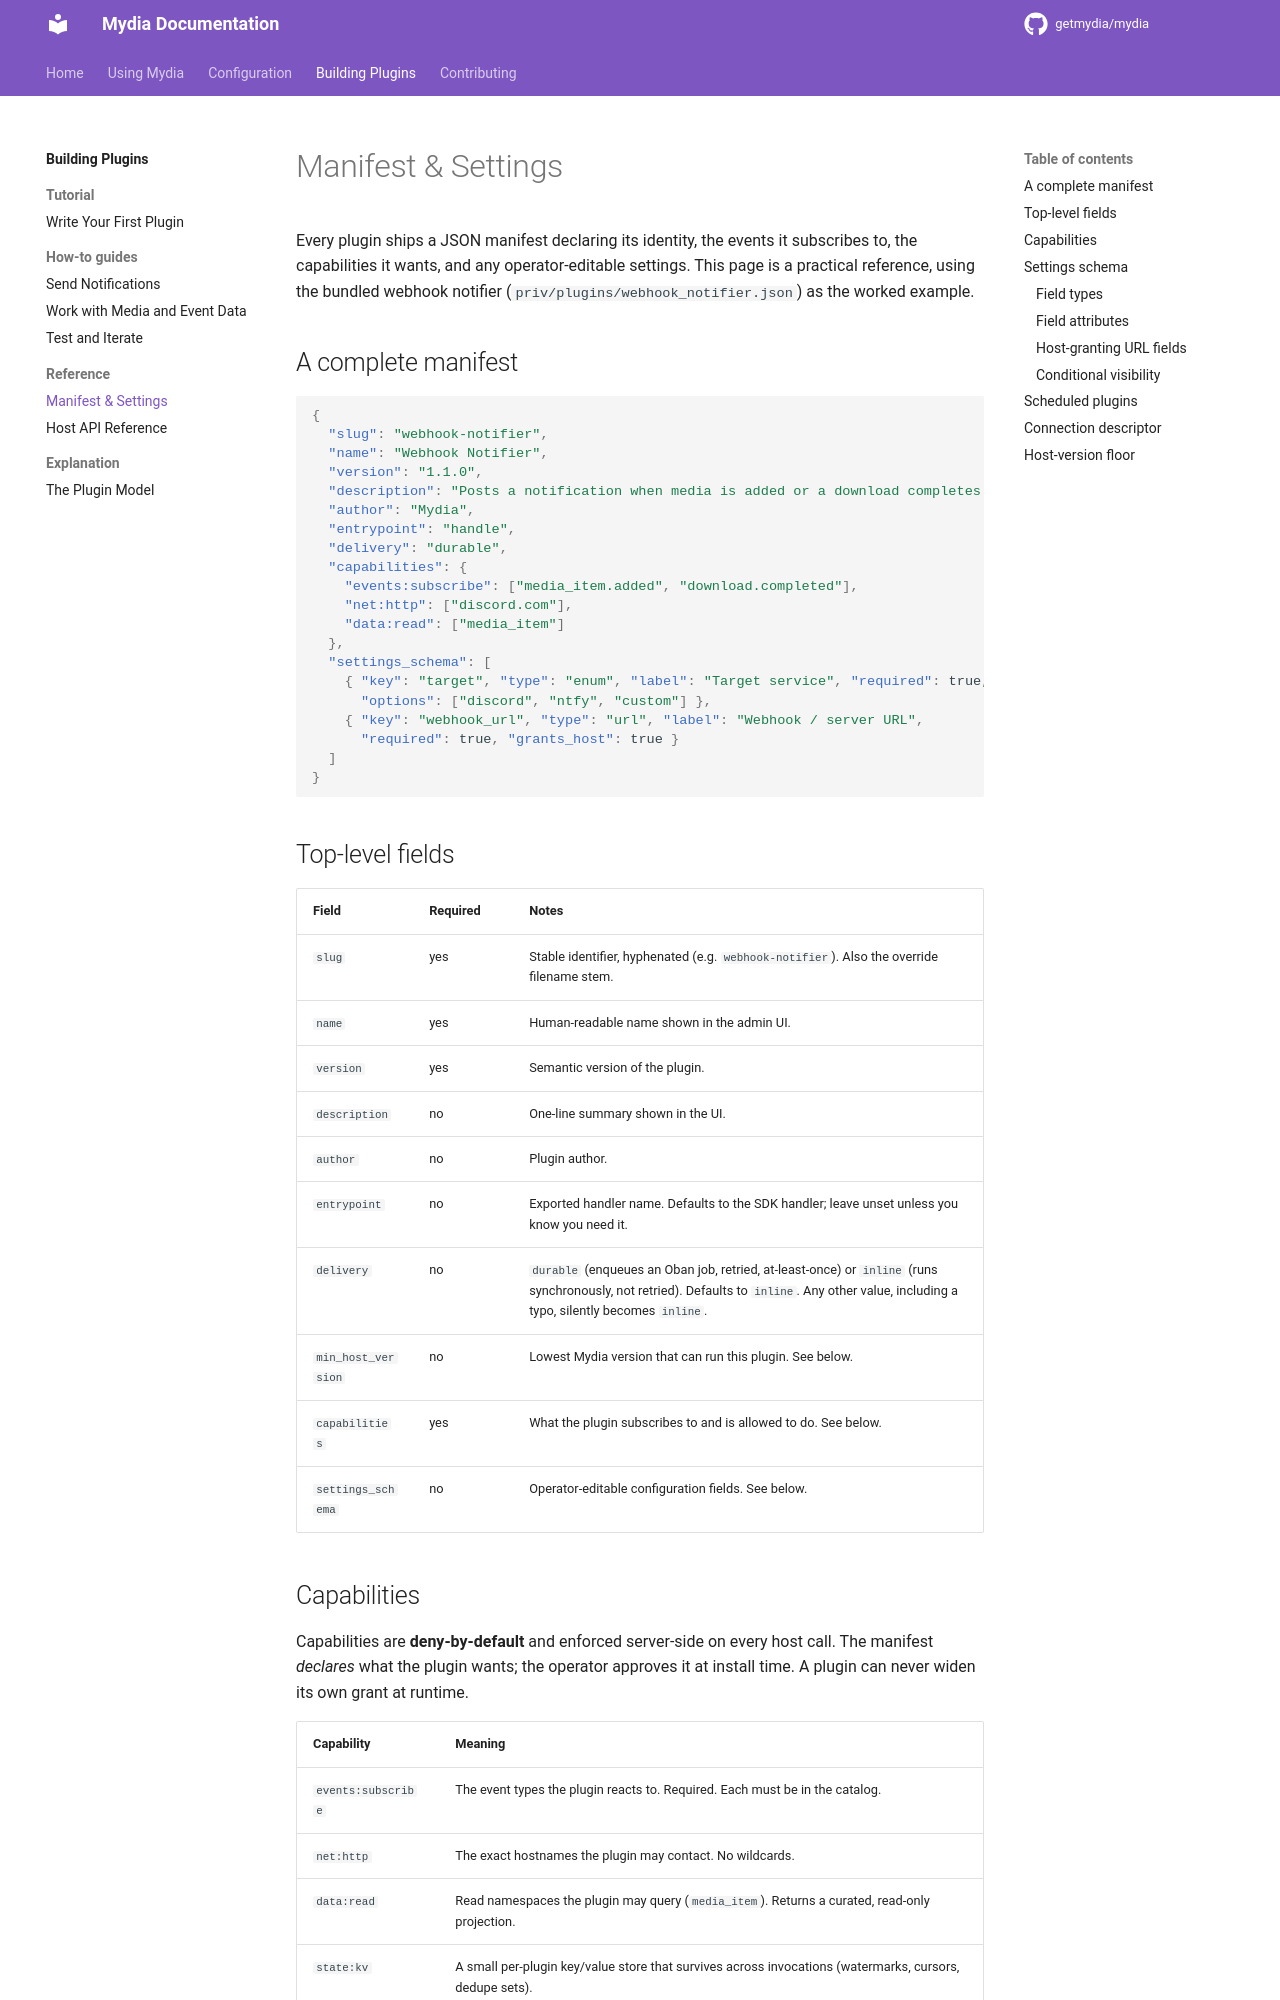

repository: kawaii-not-kawaii/mydia · page: dev/plugins/reference/manifest/index.html · generator: mkdocs

# Manifest & Settings

Every plugin ships a JSON manifest declaring its identity, the events it
subscribes to, the capabilities it wants, and any operator-editable settings.
This page is a practical reference, using the bundled webhook notifier
(`priv/plugins/webhook_notifier.json`) as the worked example.

## A complete manifest

```json
{
  "slug": "webhook-notifier",
  "name": "Webhook Notifier",
  "version": "1.1.0",
  "description": "Posts a notification when media is added or a download completes.",
  "author": "Mydia",
  "entrypoint": "handle",
  "delivery": "durable",
  "capabilities": {
    "events:subscribe": ["media_item.added", "download.completed"],
    "net:http": ["discord.com"],
    "data:read": ["media_item"]
  },
  "settings_schema": [
    { "key": "target", "type": "enum", "label": "Target service", "required": true,
      "options": ["discord", "ntfy", "custom"] },
    { "key": "webhook_url", "type": "url", "label": "Webhook / server URL",
      "required": true, "grants_host": true }
  ]
}
```

## Top-level fields

| Field | Required | Notes |
|-------|----------|-------|
| `slug` | yes | Stable identifier, hyphenated (e.g. `webhook-notifier`). Also the override filename stem. |
| `name` | yes | Human-readable name shown in the admin UI. |
| `version` | yes | Semantic version of the plugin. |
| `description` | no | One-line summary shown in the UI. |
| `author` | no | Plugin author. |
| `entrypoint` | no | Exported handler name. Defaults to the SDK handler; leave unset unless you know you need it. |
| `delivery` | no | `durable` (enqueues an Oban job, retried, at-least-once) or `inline` (runs synchronously, not retried). Defaults to `inline`. Any other value, including a typo, silently becomes `inline`. |
| `min_host_version` | no | Lowest Mydia version that can run this plugin. See below. |
| `capabilities` | yes | What the plugin subscribes to and is allowed to do. See below. |
| `settings_schema` | no | Operator-editable configuration fields. See below. |
